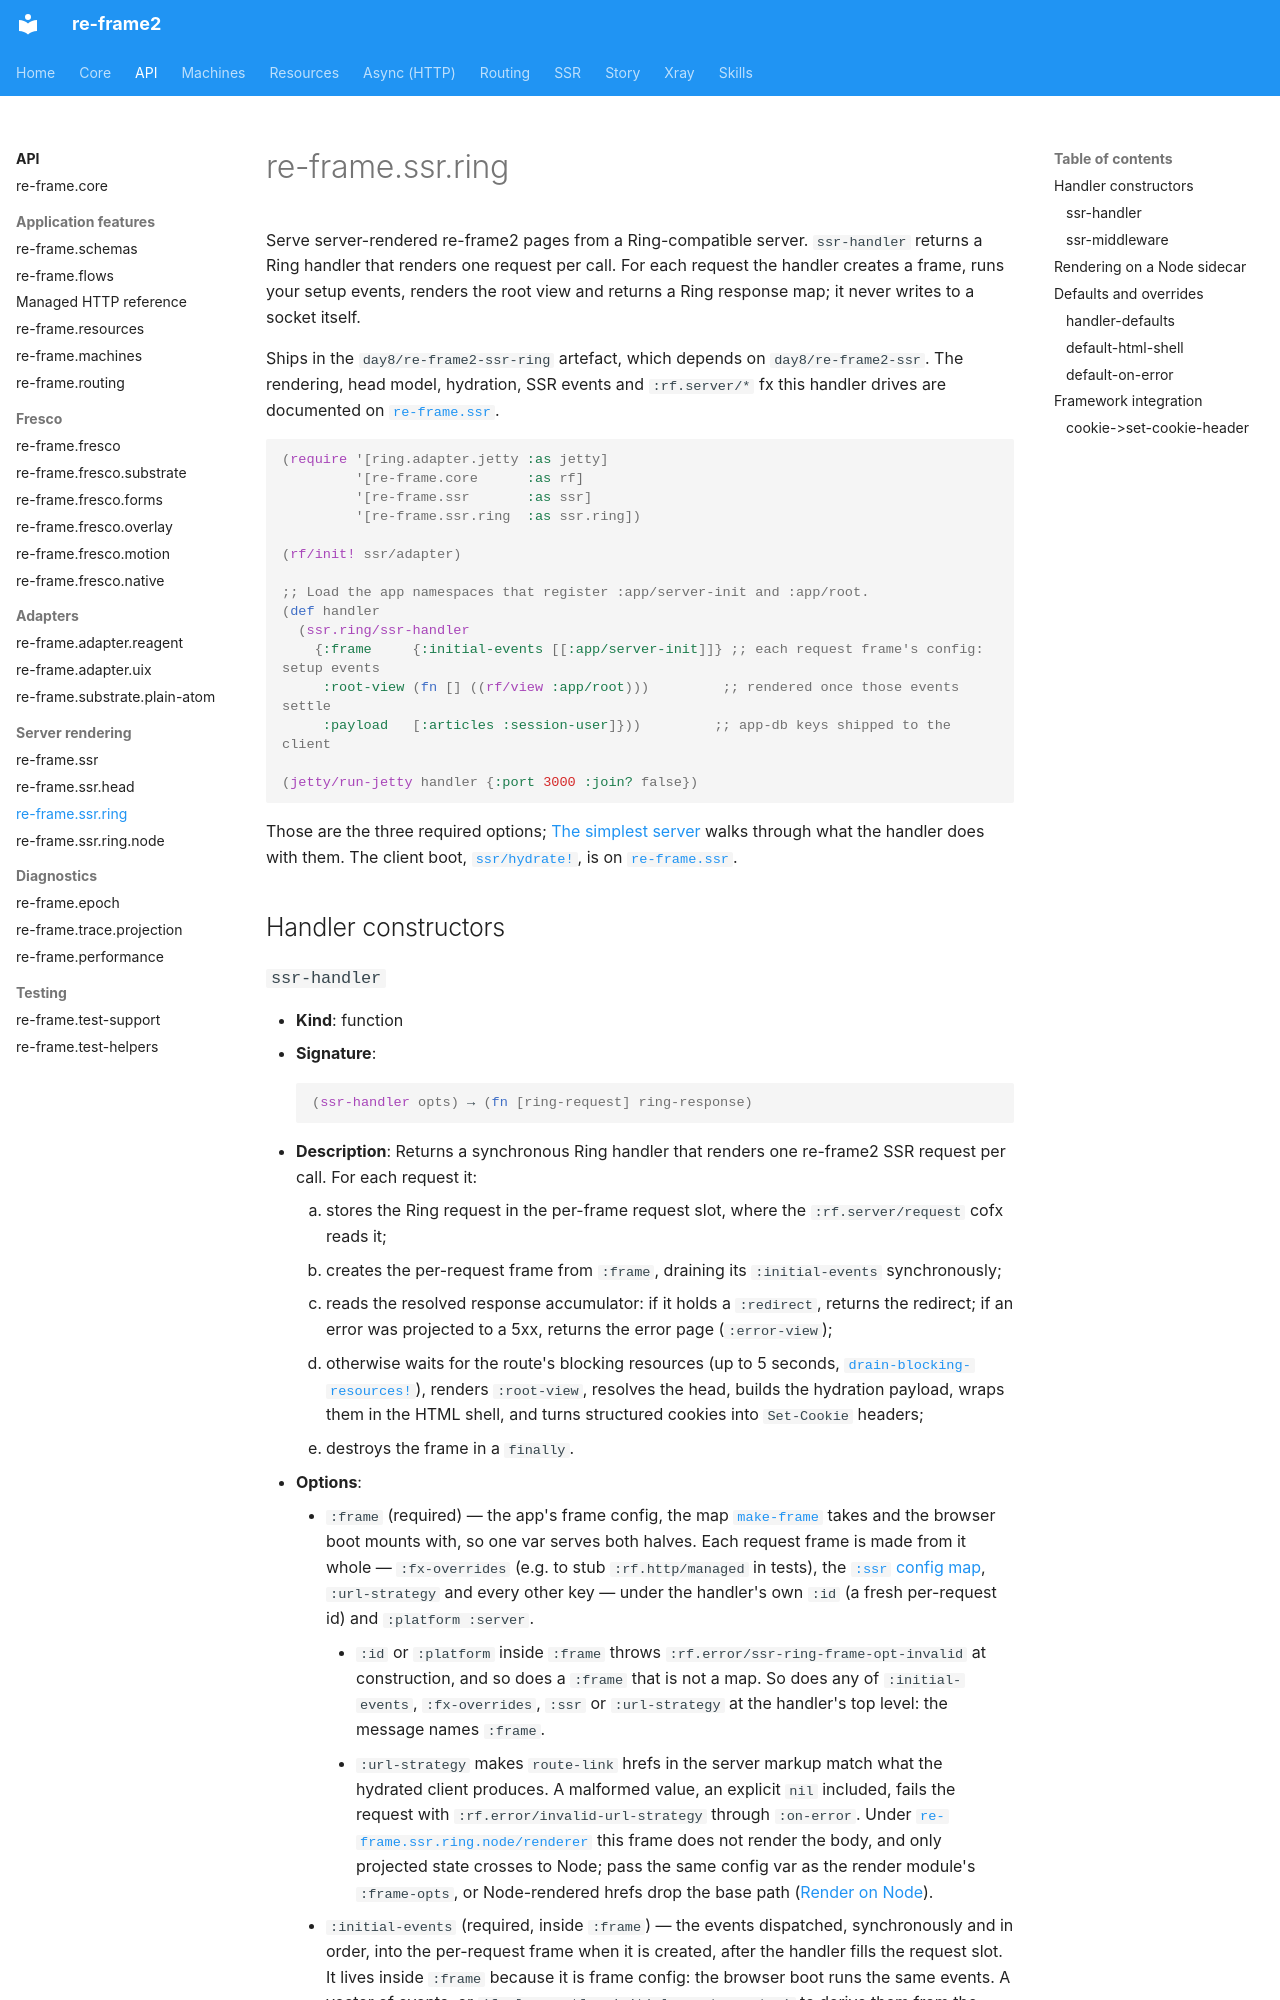

repository: day8/re-frame2 · page: api/re-frame.ssr.ring/index.html · generator: mkdocs

# re-frame.ssr.ring

Serve server-rendered re-frame2 pages from a Ring-compatible server. `ssr-handler` returns a Ring handler that renders one request per call. For each request the handler creates a frame, runs your setup events, renders the root view and returns a Ring response map; it never writes to a socket itself.

Ships in the `day8/re-frame2-ssr-ring` artefact, which depends on `day8/re-frame2-ssr`. The rendering, head model, hydration, SSR events and `:rf.server/*` fx this handler drives are documented on [`re-frame.ssr`](re-frame.ssr.md).

```clojure
(require '[ring.adapter.jetty :as jetty]
         '[re-frame.core      :as rf]
         '[re-frame.ssr       :as ssr]
         '[re-frame.ssr.ring  :as ssr.ring])

(rf/init! ssr/adapter)

;; Load the app namespaces that register :app/server-init and :app/root.
(def handler
  (ssr.ring/ssr-handler
    {:frame     {:initial-events [[:app/server-init]]} ;; each request frame's config: setup events
     :root-view (fn [] ((rf/view :app/root)))         ;; rendered once those events settle
     :payload   [:articles :session-user]}))         ;; app-db keys shipped to the client

(jetty/run-jetty handler {:port 3000 :join? false})
```

Those are the three required options; [The simplest server](../ssr/concepts.md#the-simplest-server) walks through what the handler does with them. The client boot, [`ssr/hydrate!`](re-frame.ssr.md#hydrate), is on [`re-frame.ssr`](re-frame.ssr.md).

## Handler constructors
